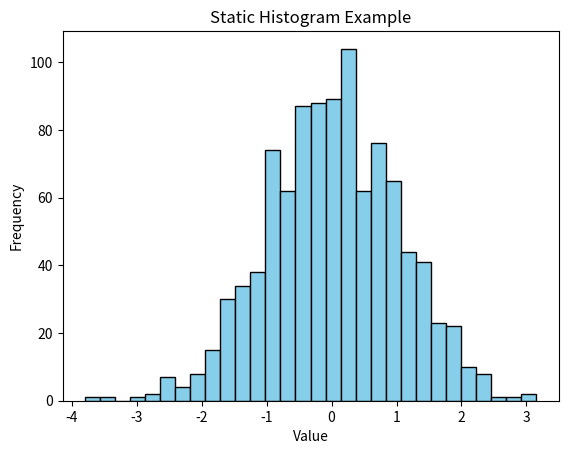

Write the Python code that produced this figure.
import matplotlib.pyplot as plt
import numpy as np

data = np.random.randn(1000)  

plt.hist(data, bins=30, color='skyblue', edgecolor='black')

plt.xlabel("Value")
plt.ylabel("Frequency")
plt.title("Static Histogram Example")

plt.show()
